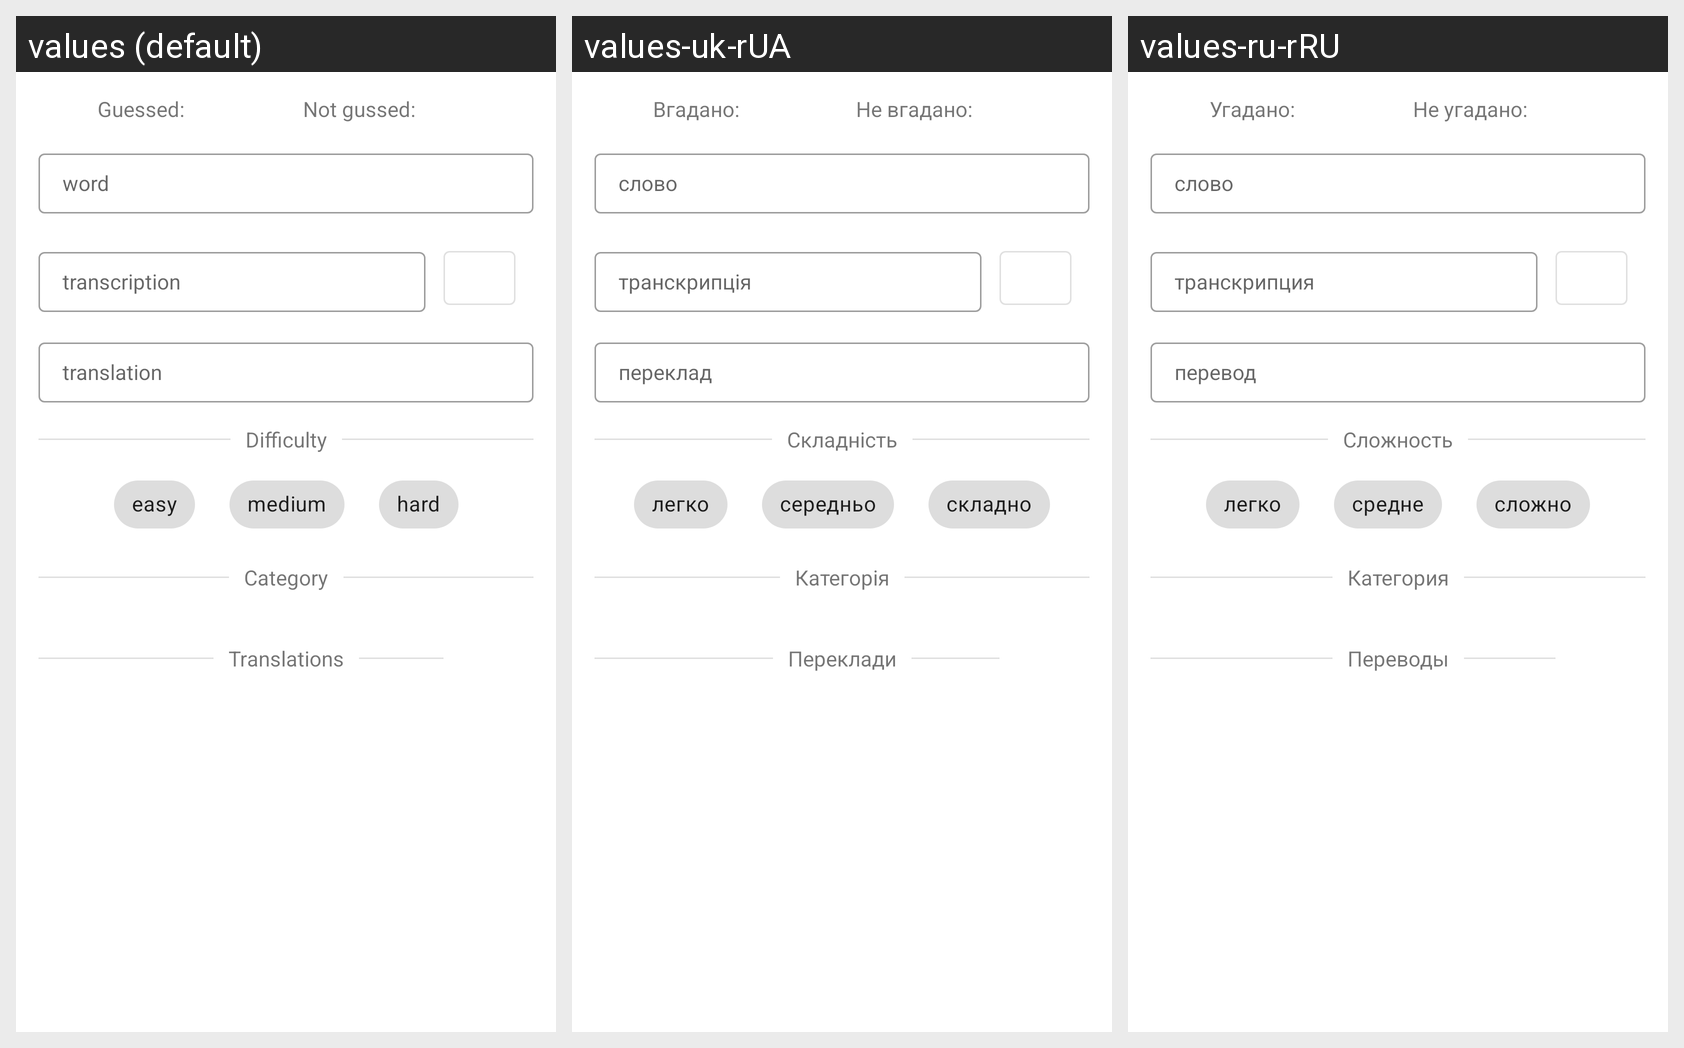

Here is an Android app screen in its default locale and in the app's own translations. Write out the translated-string differences for the strings that appear on this screen.
Android screen res/layout/activity_word_detail.xml rendered under 3 locales, left to right: values (default), values-uk-rUA, values-ru-rRU. Device: Nexus 5 (rendered at 1080×1920; each locale shown at half size, 540×960, under a caption strip naming it); theme AppTheme.
Strings drawn on this screen, with the default value and each locale's value (text and hints the layout hard-codes, and strings that could not be matched under every locale, appear in the picture but are not listed):

string_guessed
  values: Guessed:
  values-uk-rUA: Вгадано:
  values-ru-rRU: Угадано:

string_not_guessed
  values: Not gussed:
  values-uk-rUA: Не вгадано:
  values-ru-rRU: Не угадано:

string_word
  values: word
  values-uk-rUA: слово
  values-ru-rRU: слово

string_transcription
  values: transcription
  values-uk-rUA: транскрипція
  values-ru-rRU: транскрипция

string_translation
  values: translation
  values-uk-rUA: переклад
  values-ru-rRU: перевод

string_difficulty
  values: Difficulty
  values-uk-rUA: Складність
  values-ru-rRU: Сложность

string_easy_not_caps
  values: easy
  values-uk-rUA: легко
  values-ru-rRU: легко

string_medium_not_caps
  values: medium
  values-uk-rUA: середньо
  values-ru-rRU: средне

string_hard_not_caps
  values: hard
  values-uk-rUA: складно
  values-ru-rRU: сложно

string_categories
  values: Category
  values-uk-rUA: Категорія
  values-ru-rRU: Категория

string_translations
  values: Translations
  values-uk-rUA: Переклади
  values-ru-rRU: Переводы
